The GitHub repository Yannik25/VGG16 contains a labelled image folder "10kBilderv4" with 2 categories: gesund, krank. Examples follow, each with its label.

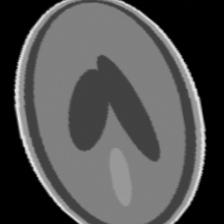
Label: gesund

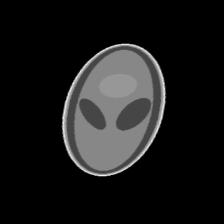
Label: gesund

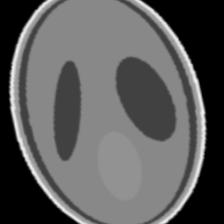
Label: gesund

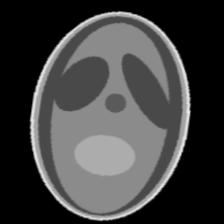
Label: krank

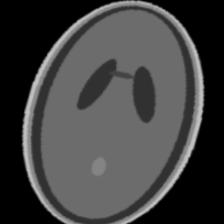
Label: krank

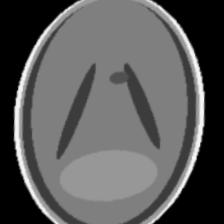
Label: krank
